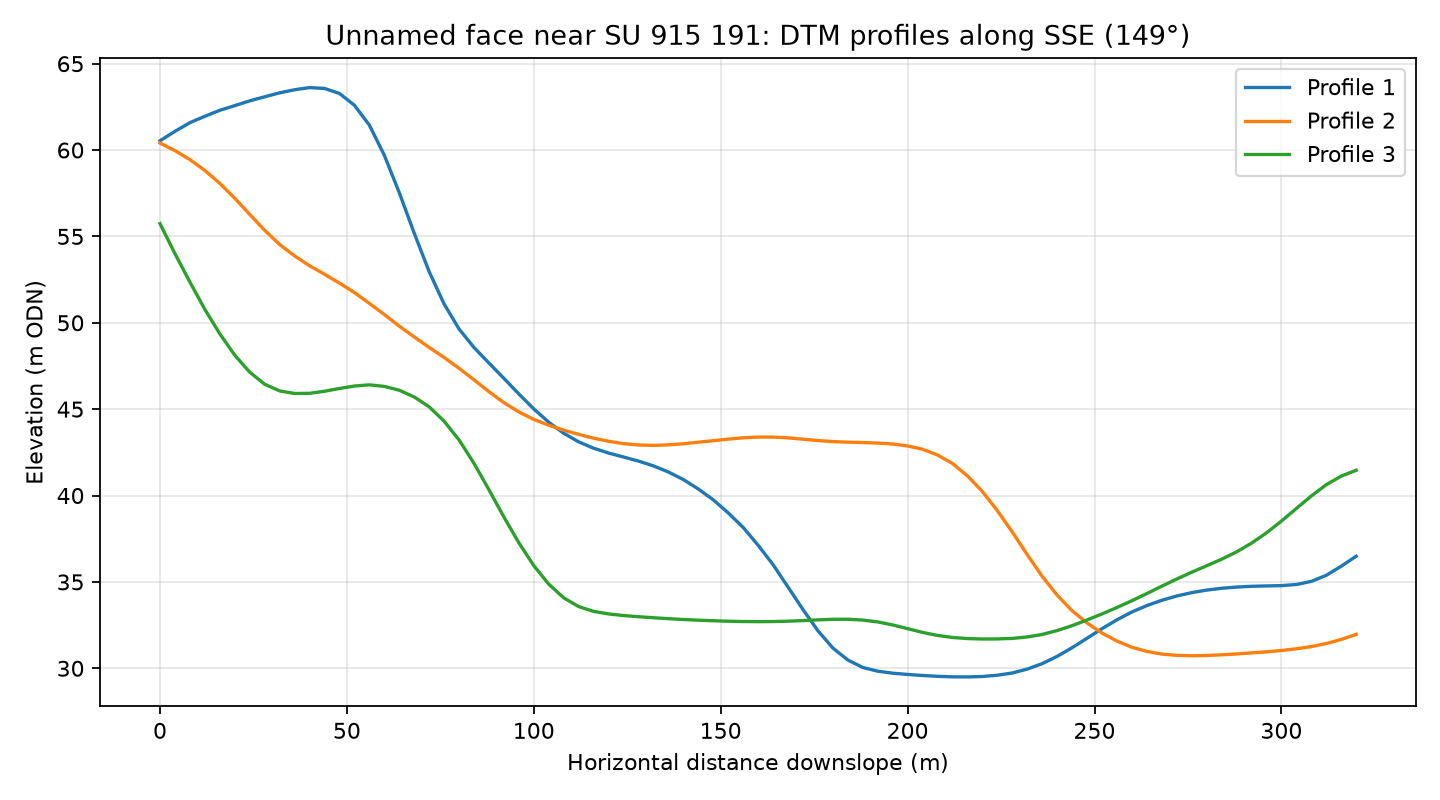

The file beside this chart, header and first rows:
profile, distance_m, elevation_m
1, 0.0, 60.54
1, 4.0, 61.08
1, 8.0, 61.58
1, 12.0, 61.95
1, 16.0, 62.3
1, 20.0, 62.57
1, 24.0, 62.85
1, 28.0, 63.08
1, 32.0, 63.31
1, 36.0, 63.49
1, 40.0, 63.61
1, 44.0, 63.57
1, 48.0, 63.28
1, 52.0, 62.59
1, 56.0, 61.45
1, 60.0, 59.7
1, 64.0, 57.54
1, 68.0, 55.19
1, 72.0, 52.96
1, 76.0, 51.09
1, 80.0, 49.64
1, 84.0, 48.57
1, 88.0, 47.67
1, 92.0, 46.78
1, 96.0, 45.88
1, 100.0, 45.01
1, 104.0, 44.24
1, 108.0, 43.61
1, 112.0, 43.11
1, 116.0, 42.74
1, 120.0, 42.46
1, 124.0, 42.23
1, 128.0, 42
1, 132.0, 41.72
1, 136.0, 41.36
1, 140.0, 40.93
1, 144.0, 40.38
1, 148.0, 39.75
1, 152.0, 39
1, 156.0, 38.15
1, 160.0, 37.12
1, 164.0, 36
1, 168.0, 34.7
1, 172.0, 33.4
1, 176.0, 32.17
1, 180.0, 31.17
1, 184.0, 30.48
1, 188.0, 30.05
1, 192.0, 29.83
1, 196.0, 29.72
1, 200.0, 29.64
1, 204.0, 29.58
1, 208.0, 29.54
1, 212.0, 29.5
1, 216.0, 29.5
1, 220.0, 29.52
1, 224.0, 29.6
1, 228.0, 29.73
1, 232.0, 29.95
1, 236.0, 30.27
... 183 more rows
